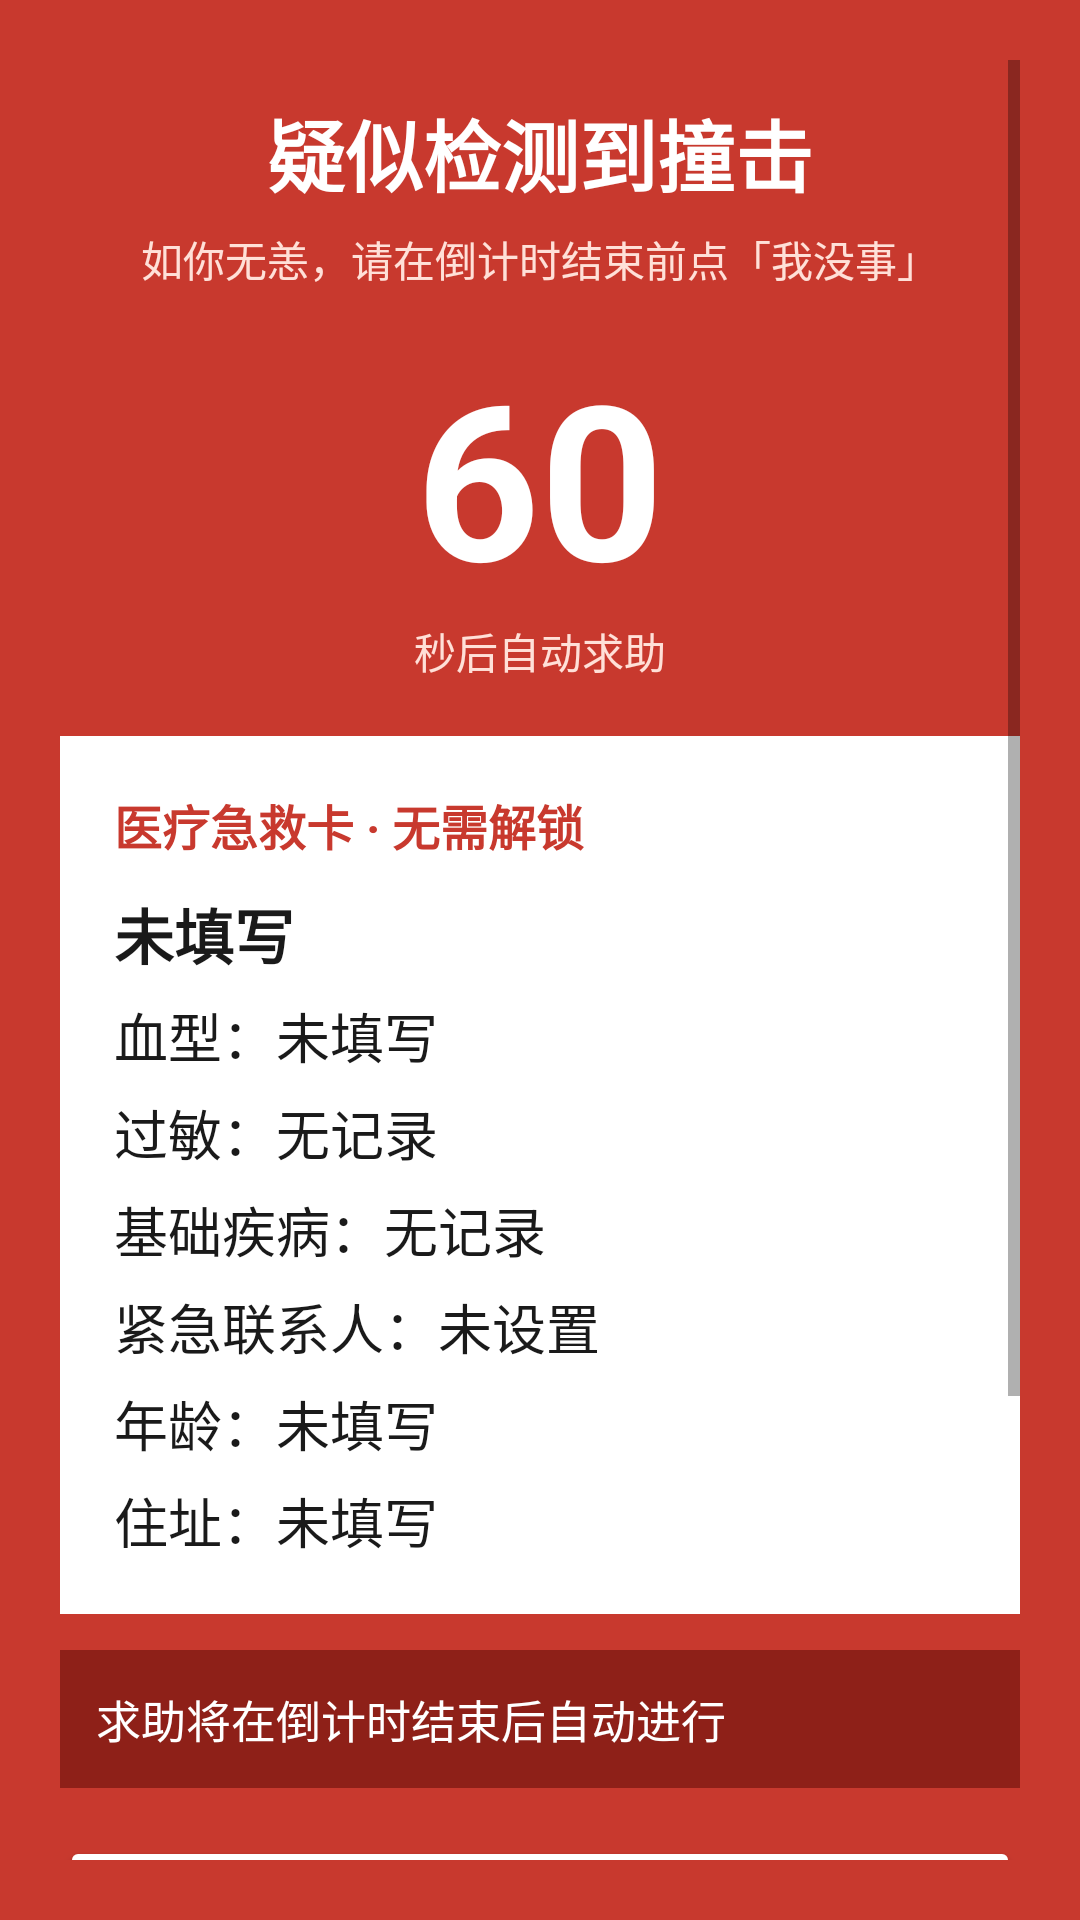

Produce the Android XML layout that renders to this screen, including the resource entries it uses.
<!-- AndroidManifest.xml: activity theme Theme.Safewalk -->
<!-- res/layout/activity_emergency_alert.xml -->
<?xml version="1.0" encoding="utf-8"?>
<ScrollView xmlns:android="http://schemas.android.com/apk/res/android"
    android:layout_width="match_parent"
    android:layout_height="match_parent"
    android:background="@color/seal_red"
    android:fillViewport="true"
    android:padding="20dp">

    <LinearLayout
        android:layout_width="match_parent"
        android:layout_height="wrap_content"
        android:orientation="vertical">

        <TextView
            android:layout_width="match_parent"
            android:layout_height="wrap_content"
            android:layout_marginTop="12dp"
            android:gravity="center"
            android:text="疑似检测到撞击"
            android:textColor="#FFFFFF"
            android:textSize="26sp"
            android:textStyle="bold" />

        <TextView
            android:layout_width="match_parent"
            android:layout_height="wrap_content"
            android:layout_marginTop="6dp"
            android:gravity="center"
            android:text="如你无恙，请在倒计时结束前点「我没事」"
            android:textColor="#FFE0D8"
            android:textSize="14sp" />

        <TextView
            android:id="@+id/tv_alert_countdown"
            android:layout_width="match_parent"
            android:layout_height="wrap_content"
            android:layout_marginTop="14dp"
            android:gravity="center"
            android:text="60"
            android:textColor="#FFFFFF"
            android:textSize="72sp"
            android:textStyle="bold" />

        <TextView
            android:layout_width="match_parent"
            android:layout_height="wrap_content"
            android:gravity="center"
            android:text="秒后自动求助"
            android:textColor="#FFE0D8"
            android:textSize="14sp" />

        
        <LinearLayout
            android:layout_width="match_parent"
            android:layout_height="wrap_content"
            android:layout_marginTop="18dp"
            android:background="#FFFFFF"
            android:orientation="vertical"
            android:padding="18dp">

            <TextView
                android:layout_width="wrap_content"
                android:layout_height="wrap_content"
                android:text="医疗急救卡 · 无需解锁"
                android:textColor="#C8392E"
                android:textSize="16sp"
                android:textStyle="bold" />

            <TextView
                android:id="@+id/tv_alert_name"
                android:layout_width="match_parent"
                android:layout_height="wrap_content"
                android:layout_marginTop="10dp"
                android:text="未填写"
                android:textColor="#1A1A1A"
                android:textSize="20sp"
                android:textStyle="bold" />

            <TextView
                android:id="@+id/tv_alert_blood"
                android:layout_width="match_parent"
                android:layout_height="wrap_content"
                android:layout_marginTop="6dp"
                android:text="血型：未填写"
                android:textColor="#1A1A1A"
                android:textSize="18sp" />

            <TextView
                android:id="@+id/tv_alert_allergy"
                android:layout_width="match_parent"
                android:layout_height="wrap_content"
                android:layout_marginTop="6dp"
                android:text="过敏：无记录"
                android:textColor="#1A1A1A"
                android:textSize="18sp" />

            <TextView
                android:id="@+id/tv_alert_conditions"
                android:layout_width="match_parent"
                android:layout_height="wrap_content"
                android:layout_marginTop="6dp"
                android:text="基础疾病：无记录"
                android:textColor="#1A1A1A"
                android:textSize="18sp" />

            <TextView
                android:id="@+id/tv_alert_contact"
                android:layout_width="match_parent"
                android:layout_height="wrap_content"
                android:layout_marginTop="6dp"
                android:text="紧急联系人：未设置"
                android:textColor="#1A1A1A"
                android:textSize="18sp" />

            <TextView
                android:id="@+id/tv_alert_age"
                android:layout_width="match_parent"
                android:layout_height="wrap_content"
                android:layout_marginTop="6dp"
                android:text="年龄：未填写"
                android:textColor="#1A1A1A"
                android:textSize="18sp" />

            
            <TextView
                android:id="@+id/tv_alert_address"
                android:layout_width="match_parent"
                android:layout_height="wrap_content"
                android:layout_marginTop="6dp"
                android:text="住址：未填写"
                android:textColor="#1A1A1A"
                android:textSize="18sp" />
        </LinearLayout>

        
        <TextView
            android:id="@+id/tv_alert_receipt"
            android:layout_width="match_parent"
            android:layout_height="wrap_content"
            android:layout_marginTop="12dp"
            android:background="#8E2018"
            android:padding="12dp"
            android:text="求助将在倒计时结束后自动进行"
            android:textColor="#FFFFFF"
            android:textSize="15sp" />

        <Button
            android:id="@+id/btn_alert_ok"
            android:layout_width="match_parent"
            android:layout_height="56dp"
            android:layout_marginTop="16dp"
            android:backgroundTint="#FFFFFF"
            android:text="我没事 · 取消求助"
            android:textColor="@color/seal_red"
            android:textSize="18sp"
            android:textStyle="bold" />

        <Button
            android:id="@+id/btn_alert_sos"
            android:layout_width="match_parent"
            android:layout_height="52dp"
            android:layout_marginTop="10dp"
            android:backgroundTint="@color/beyond_orange"
            android:text="立即求助（短信 + 拨号盘）"
            android:textColor="#FFFFFF"
            android:textSize="16sp" />

        <LinearLayout
            android:layout_width="match_parent"
            android:layout_height="wrap_content"
            android:layout_marginTop="10dp"
            android:orientation="horizontal">

            <Button
                android:id="@+id/btn_alert_dial_120"
                android:layout_width="0dp"
                android:layout_height="48dp"
                android:layout_weight="1"
                android:backgroundTint="#FFFFFF"
                android:text="拨打 120"
                android:textColor="@color/seal_red"
                android:textSize="14sp" />

            <Button
                android:id="@+id/btn_alert_aed"
                android:layout_width="0dp"
                android:layout_height="48dp"
                android:layout_weight="1"
                android:layout_marginLeft="8dp"
                android:backgroundTint="#FFFFFF"
                android:text="附近 AED"
                android:textColor="@color/seal_red"
                android:textSize="14sp" />
        </LinearLayout>

        <LinearLayout
            android:layout_width="match_parent"
            android:layout_height="wrap_content"
            android:layout_marginTop="10dp"
            android:layout_marginBottom="16dp"
            android:orientation="horizontal">

            <Button
                android:id="@+id/btn_alert_sos_system"
                android:layout_width="0dp"
                android:layout_height="48dp"
                android:layout_weight="1"
                android:backgroundTint="#8E2018"
                android:text="系统 SOS"
                android:textColor="#FFFFFF"
                android:textSize="14sp" />

            <Button
                android:id="@+id/btn_alert_qr"
                android:layout_width="0dp"
                android:layout_height="48dp"
                android:layout_weight="1"
                android:layout_marginLeft="8dp"
                android:backgroundTint="#8E2018"
                android:text="医疗 QR"
                android:textColor="#FFFFFF"
                android:textSize="14sp" />
        </LinearLayout>

    </LinearLayout>
</ScrollView>
<!-- resources referenced by this layout -->
<resources>
  <color name="beyond_orange">#FF9500</color>
  <color name="seal_red">#C8392E</color>
  <style name="Theme.Safewalk" parent="Theme.MaterialComponents.Light.NoActionBar">
          <item name="android:windowBackground">@color/bg</item>
          <item name="android:statusBarColor">@android:color/transparent</item>
          <item name="android:windowLightStatusBar">true</item>
          <item name="android:navigationBarColor">@color/bg</item>
      </style>
  <color name="bg">#F2F2F7</color>
</resources>
